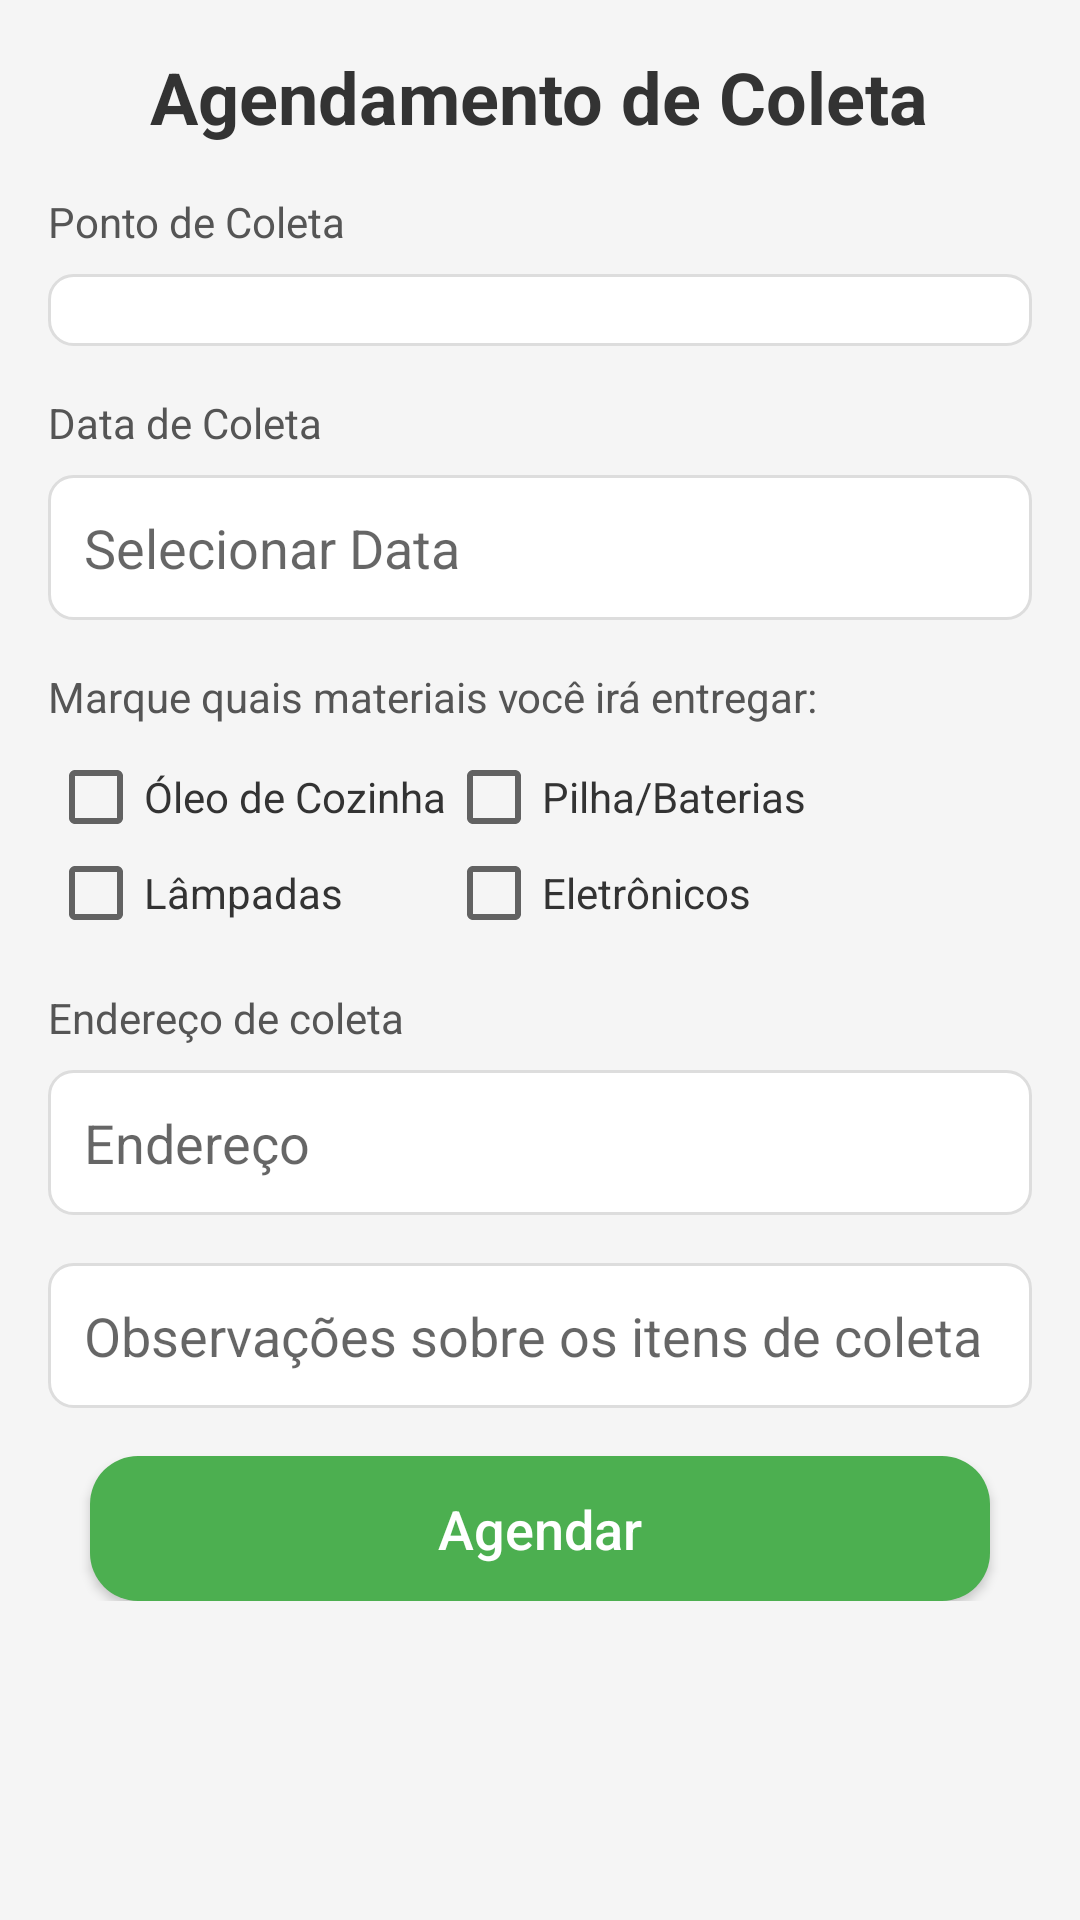

Produce the Android XML layout that renders to this screen, including the resource entries it uses.
<!-- AndroidManifest.xml: application theme AppTheme -->
<!-- res/layout/fragment_solicitar_agendamento.xml -->
<?xml version="1.0" encoding="utf-8"?>
<ScrollView xmlns:android="http://schemas.android.com/apk/res/android"
    android:layout_width="match_parent"
    android:layout_height="match_parent"
    android:padding="16dp"
    android:background="#F5F5F5">

    <LinearLayout
        android:layout_width="match_parent"
        android:layout_height="wrap_content"
        android:orientation="vertical">

        
        
        

        <LinearLayout
            android:layout_width="match_parent"
            android:layout_height="wrap_content"
            android:orientation="vertical">

            
            <TextView
                android:id="@+id/textViewTituloAgendamento"
                android:layout_width="wrap_content"
                android:layout_height="wrap_content"
                android:text="Agendamento de Coleta"
                android:textSize="24sp"
                android:textStyle="bold"
                android:layout_gravity="center_horizontal"
                android:textColor="#333333"
                android:paddingBottom="16dp" />

            
            <TextView
                android:layout_width="wrap_content"
                android:layout_height="wrap_content"
                android:text="Ponto de Coleta"
                android:paddingBottom="8dp"
                android:textColor="#555555"/>

            <Spinner
                android:id="@+id/spinnerPontoColeta"
                android:layout_width="match_parent"
                android:layout_height="wrap_content"
                android:background="@drawable/rounded_spinner"
                android:layout_marginBottom="16dp"
                android:padding="12dp"
                android:spinnerMode="dropdown"/>

            
            <TextView
                android:layout_width="wrap_content"
                android:layout_height="wrap_content"
                android:text="Data de Coleta"
                android:paddingBottom="8dp"
                android:textColor="#555555"/>

            <EditText
                android:id="@+id/editTextDataColeta"
                android:layout_width="match_parent"
                android:layout_height="wrap_content"
                android:hint="Selecionar Data"
                android:background="@drawable/rounded_edit_text"
                android:padding="12dp"
                android:layout_marginBottom="16dp"
                android:focusable="false"
                android:clickable="true" />

            
            <TextView
                android:layout_width="wrap_content"
                android:layout_height="wrap_content"
                android:text="Marque quais materiais você irá entregar:"
                android:paddingBottom="8dp"
                android:textColor="#555555"/>

            
            <GridLayout
                android:layout_width="match_parent"
                android:layout_height="wrap_content"
                android:columnCount="2"
                android:layout_marginBottom="16dp">

                <CheckBox
                    android:id="@+id/checkBoxOleoCozinha"
                    android:layout_width="wrap_content"
                    android:layout_height="wrap_content"
                    android:text="Óleo de Cozinha"
                    android:textColor="#333333" />

                <CheckBox
                    android:id="@+id/checkBoxPilhasBaterias"
                    android:layout_width="wrap_content"
                    android:layout_height="wrap_content"
                    android:text="Pilha/Baterias"
                    android:textColor="#333333" />

                <CheckBox
                    android:id="@+id/checkBoxLampadas"
                    android:layout_width="wrap_content"
                    android:layout_height="wrap_content"
                    android:text="Lâmpadas"
                    android:textColor="#333333" />

                <CheckBox
                    android:id="@+id/checkBoxEletronicos"
                    android:layout_width="wrap_content"
                    android:layout_height="wrap_content"
                    android:text="Eletrônicos"
                    android:textColor="#333333" />
            </GridLayout>

            
            <TextView
                android:layout_width="wrap_content"
                android:layout_height="wrap_content"
                android:text="Endereço de coleta"
                android:paddingBottom="8dp"
                android:textColor="#555555"/>

            <EditText
                android:id="@+id/editTextEndereco"
                android:layout_width="match_parent"
                android:layout_height="wrap_content"
                android:hint="Endereço"
                android:background="@drawable/rounded_edit_text"
                android:padding="12dp"
                android:layout_marginBottom="16dp"/>

            
            <EditText
                android:id="@+id/editTextObservacoes"
                android:layout_width="match_parent"
                android:layout_height="wrap_content"
                android:hint="Observações sobre os itens de coleta"
                android:inputType="textMultiLine"
                android:background="@drawable/rounded_edit_text"
                android:padding="12dp"
                android:layout_marginBottom="16dp"/>

            
            <Button
                android:id="@+id/btnAgendar"
                android:layout_width="300dp"
                android:layout_height="wrap_content"
                android:text="Agendar"
                android:layout_gravity="center_horizontal"
                android:padding="12dp"
                android:background="@drawable/background_botao_moderno"
                android:textColor="@android:color/white"
                android:textAllCaps="false"
                android:textSize="18sp"/>
        </LinearLayout>
    </LinearLayout>
</ScrollView>
<!-- resources referenced by this layout -->
<resources>
  <!-- drawable background_botao_moderno (drawable) -->
  <shape xmlns:android="http://schemas.android.com/apk/res/android">
      <solid android:color="#4CAF50" />
      <corners android:radius="16dp"/>
      <padding android:left="16dp" android:right="16dp" android:top="8dp" android:bottom="8dp"/>
      <elevation android:elevation="4dp"/>
  </shape>
  <!-- drawable rounded_edit_text (drawable) -->
  <shape xmlns:android="http://schemas.android.com/apk/res/android">
      <solid android:color="#FFFFFF" />
      <stroke android:width="1dp" android:color="#DDDDDD"/>
      <corners android:radius="8dp"/>
      <elevation android:elevation="2dp"/>
  </shape>
  <!-- drawable rounded_spinner (drawable) -->
  <shape xmlns:android="http://schemas.android.com/apk/res/android">
      <solid android:color="#FFFFFF" />
      <stroke android:width="1dp" android:color="#DDDDDD"/>
      <corners android:radius="8dp"/>
      <elevation android:elevation="2dp"/>
  </shape>
  <style name="AppTheme" parent="Theme.AppCompat.Light.DarkActionBar">
          <item name="android:statusBarColor">@color/black</item>
      </style>
  <color name="black">#FF000000</color>
</resources>
